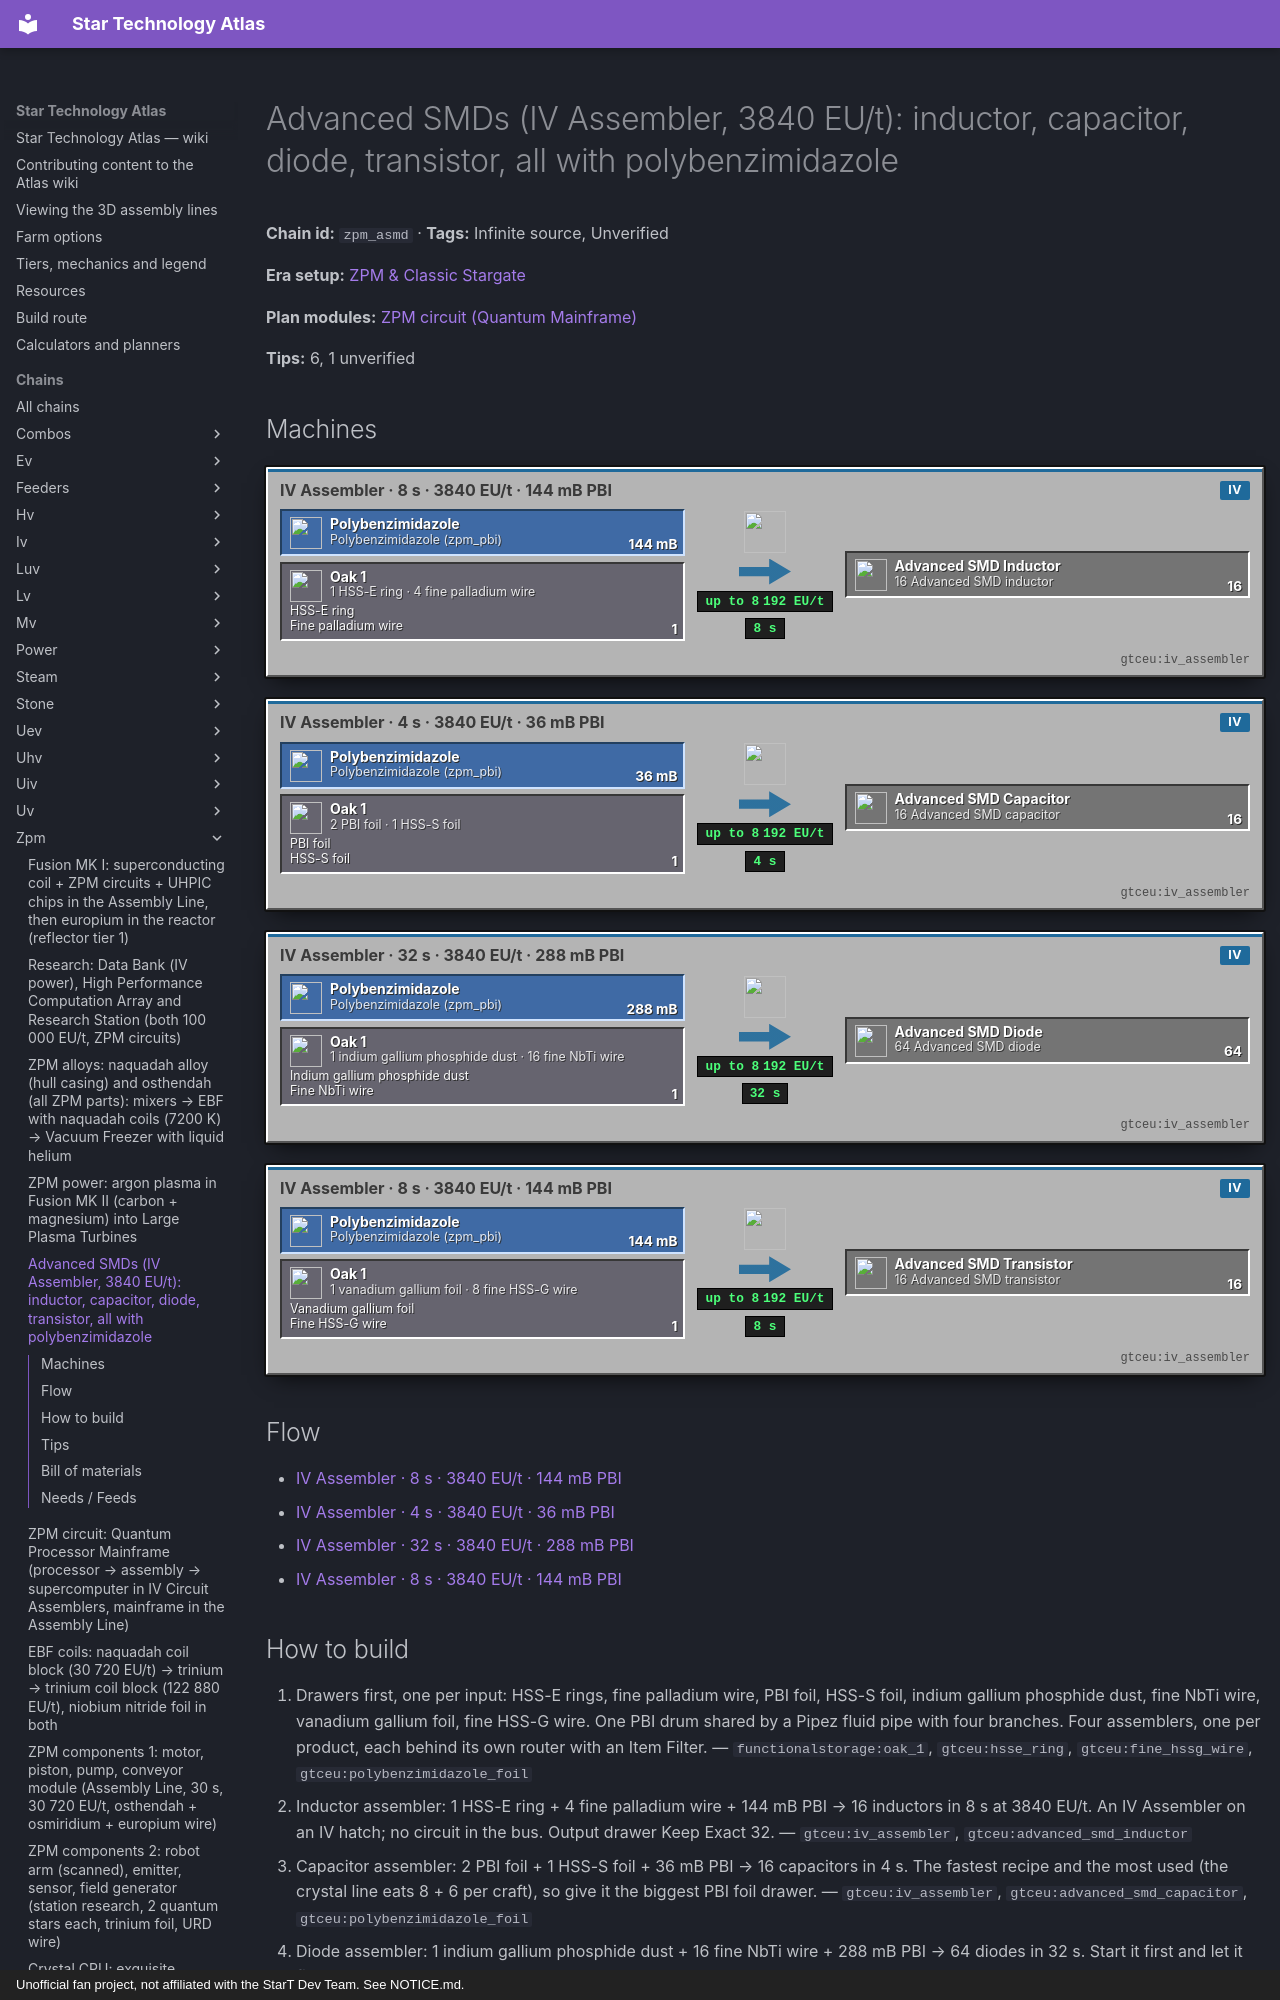

repository: BLGuyDev/StarT-Atlas · page: chains/zpm/zpm_asmd/index.html · generator: mkdocs · copyright: Unofficial fan project, not affiliated with the StarT Dev Team. See NOTICE.md.

---
kind: chain
id: zpm_asmd
order: 1340
data:
  t: |-
    Advanced SMDs (IV Assembler, 3840 EU/t): inductor, capacitor, diode, transistor, all with polybenzimidazole
  inf: true
  "n":
    - [pb, "Polybenzimidazole (zpm_pbi)", f, "gtceu:polybenzimidazole_bucket"]
    - - g1
      - "1 HSS-E ring · 4 fine palladium wire"
      - g
      - functionalstorage:oak_1
      - [[HSS-E ring, "gtceu:hsse_ring"], [Fine palladium wire, "gtceu:fine_palladium_wire"]]
    - [a1, "IV Assembler · 8 s · 3840 EU/t · 144 mB PBI", m, "gtceu:iv_assembler"]
    - [o1, "16 Advanced SMD inductor", x, "gtceu:advanced_smd_inductor"]
    - - g2
      - "2 PBI foil · 1 HSS-S foil"
      - g
      - functionalstorage:oak_1
      - [[PBI foil, "gtceu:polybenzimidazole_foil"], [HSS-S foil, "gtceu:hsss_foil"]]
    - [a2, "IV Assembler · 4 s · 3840 EU/t · 36 mB PBI", m, "gtceu:iv_assembler"]
    - [o2, "16 Advanced SMD capacitor", x, "gtceu:advanced_smd_capacitor"]
    - - g3
      - "1 indium gallium phosphide dust · 16 fine NbTi wire"
      - g
      - functionalstorage:oak_1
      - - [Indium gallium phosphide dust, "gtceu:indium_gallium_phosphide_dust"]
        - [Fine NbTi wire, "gtceu:fine_niobium_titanium_wire"]
    - [a3, "IV Assembler · 32 s · 3840 EU/t · 288 mB PBI", m, "gtceu:iv_assembler"]
    - [o3, "64 Advanced SMD diode", x, "gtceu:advanced_smd_diode"]
    - - g4
      - "1 vanadium gallium foil · 8 fine HSS-G wire"
      - g
      - functionalstorage:oak_1
      - [[Vanadium gallium foil, "gtceu:vanadium_gallium_foil"], [Fine HSS-G wire, "gtceu:fine_hssg_wire"]]
    - [a4, "IV Assembler · 8 s · 3840 EU/t · 144 mB PBI", m, "gtceu:iv_assembler"]
    - [o4, "16 Advanced SMD transistor", x, "gtceu:advanced_smd_transistor"]
  e:
    - [pb, a1, "144 mB"]
    - [pb, a2, "36 mB"]
    - [pb, a3, "288 mB"]
    - [pb, a4, "144 mB"]
    - [g1, a1, "1"]
    - [a1, o1, "16 / 8 s"]
    - [g2, a2, "1"]
    - [a2, o2, "16 / 4 s"]
    - [g3, a3, "1"]
    - [a3, o3, "64 / 32 s"]
    - [g4, a4, "1"]
    - [a4, o4, "16 / 8 s"]
  tips:
    - |-
      Recipes (CircuitRecipes, not changed by the pack; circuit_parts.js only adds the living and draconic SMDs): all four are IV-Assembler recipes at 3840 EU/t (above the EV cap of 2048). Inductor = 1 HSS-E ring + 4 fine palladium wire + 144 mB PBI → 16, 160 ticks. Capacitor = 2 PBI foil + 1 HSS-S foil + 36 mB PBI → 16, 80 ticks. Diode = 1 indium gallium phosphide dust + 16 fine niobium titanium wire + 288 mB PBI → 64, 640 ticks. Transistor = 1 vanadium gallium foil + 8 fine HSS-G wire + 144 mB PBI → 16, 160 ticks. The resistor (1 graphene dust + 4 fine platinum wire + 288 mB PBI → 16, 160 ticks) is not used by any ZPM recipe in this guide.
    - |-
      Where they are used: the quantum mainframe (Assembly Line: 8 inductors + 16 capacitors + 8 diodes), the crystal processor (6 capacitors + 6 transistors), crystal assembly (4 inductors + 8 capacitors), crystal computer (4 diodes) and the UV crystal mainframe (8 + 16 + 8). The quantum processor, assembly and computer also have _asmd circuit-assembler variants that use far fewer parts and half the time (processor 3 + 3 ASMD at 100 ticks, assembly 2 inductors + 4 capacitors at 200 ticks, computer 2 diodes at 200 ticks) so one batch of ASMDs goes a long way.
    - |-
      One mainframe needs only 8 + 16 + 8 ASMDs, so ONE craft of each product covers 2 mainframes (inductor, capacitor) and 8 (diode): this chain is small. The expensive inputs are HSS-S foil (luv_hsss) and the fine wires; PBI is the only fluid (zpm_pbi). The plain SMD line (smd chain) is still needed for the quantum processor, assembly and computer craft that use plain SMDs.
    - |-
      HSS-E rings and HSS-S foil: HSS-E is the IV era alloy (abs_super_ebf chain), HSS-S the LuV one; ring = extruder or lathe from a rod, foil = bender from a plate. Fine HSS-G wire and fine NbTi wire: wiremill. Vanadium gallium foil: the pack gives vanadium gallium a fine-wire flag; the foil itself is a bender product of the vanadium gallium plate. Unverified: the exact wiremill and bender times, and the vanadium gallium source (see zpm_alloys).
    - |-
      Sub-steps people skip: (1) each product needs its OWN assembler, because four different 3840 EU/t recipes in one machine would fight over the same input drawers; (2) PBI foil is a different item from the PBI plate and from the bucket; (3) diodes come 64 per craft but need the longest time (32 s), so they are the first stock to build; (4) circuit 0, no ghost circuit: do not leave a circuit in the bus.
    - |-
      Unverified: that the Advanced SMD resistor is never needed before UV (no ZPM recipe here uses it), and the graphene source for it.
  b:
    - ["gtceu:iv_assembler", 4]
    - ["gtceu:platinum_single_cable", 8]
    - ["functionalstorage:oak_1", 10]
    - ["modularrouters:modular_router", 6]
    - ["gtceu:lv_robot_arm", 8]
    - ["gtceu:item_filter", 8]
    - ["pipez:item_pipe", 16]
    - ["pipez:fluid_pipe", 2]
    - ["gtceu:steel_drum", 2]
  how:
    - i: ["functionalstorage:oak_1", "gtceu:hsse_ring", "gtceu:fine_hssg_wire", "gtceu:polybenzimidazole_foil"]
      t: |-
        Drawers first, one per input: HSS-E rings, fine palladium wire, PBI foil, HSS-S foil, indium gallium phosphide dust, fine NbTi wire, vanadium gallium foil, fine HSS-G wire. One PBI drum shared by a Pipez fluid pipe with four branches. Four assemblers, one per product, each behind its own router with an Item Filter.
    - i: ["gtceu:iv_assembler", "gtceu:advanced_smd_inductor"]
      t: |-
        Inductor assembler: 1 HSS-E ring + 4 fine palladium wire + 144 mB PBI → 16 inductors in 8 s at 3840 EU/t. An IV Assembler on an IV hatch; no circuit in the bus. Output drawer Keep Exact 32.
    - i: ["gtceu:iv_assembler", "gtceu:advanced_smd_capacitor", "gtceu:polybenzimidazole_foil"]
      t: |-
        Capacitor assembler: 2 PBI foil + 1 HSS-S foil + 36 mB PBI → 16 capacitors in 4 s. The fastest recipe and the most used (the crystal line eats 8 + 6 per craft), so give it the biggest PBI foil drawer.
    - i: ["gtceu:iv_assembler", "gtceu:advanced_smd_diode", "gtceu:indium_gallium_phosphide_dust"]
      t: |-
        Diode assembler: 1 indium gallium phosphide dust + 16 fine NbTi wire + 288 mB PBI → 64 diodes in 32 s. Start it first and let it fill a drawer to 256.
    - i: ["gtceu:iv_assembler", "gtceu:advanced_smd_transistor", "gtceu:vanadium_gallium_foil"]
      t: |-
        Transistor assembler: 1 vanadium gallium foil + 8 fine HSS-G wire + 144 mB PBI → 16 transistors in 8 s. Needed by the crystal processor (6 per craft) and the draco lines later.
    - i: ["gtceu:iv_assembler", "gtceu:platinum_single_cable"]
      t: |-
        Power: each assembler is a single block that takes at most 3840 EU/t from an IV-rated cable run (an IV machine accepts up to 8192 V, an EV one only 2048, so an EV Assembler cannot run these). Easy to miss: they idle most of the time, so one cable run feeding all four is enough, and the capacitor/inductor machines can share a drawer queue if you are short of IV assemblers.
---
# Advanced SMDs (IV Assembler, 3840 EU/t): inductor, capacitor, diode, transistor, all with polybenzimidazole

<!-- Generated from the front matter by tools/refresh_body.js. Edit the front matter, not this text. -->

**Chain id:** `zpm_asmd` · **Tags:** Infinite source, Unverified

**Era setup:** [ZPM &amp; Classic Stargate](../../eras/zpm.md)

**Plan modules:** [ZPM circuit (Quantum Mainframe)](../../plan/p12.md#zpmcirc)

**Tips:** 6, 1 unverified
